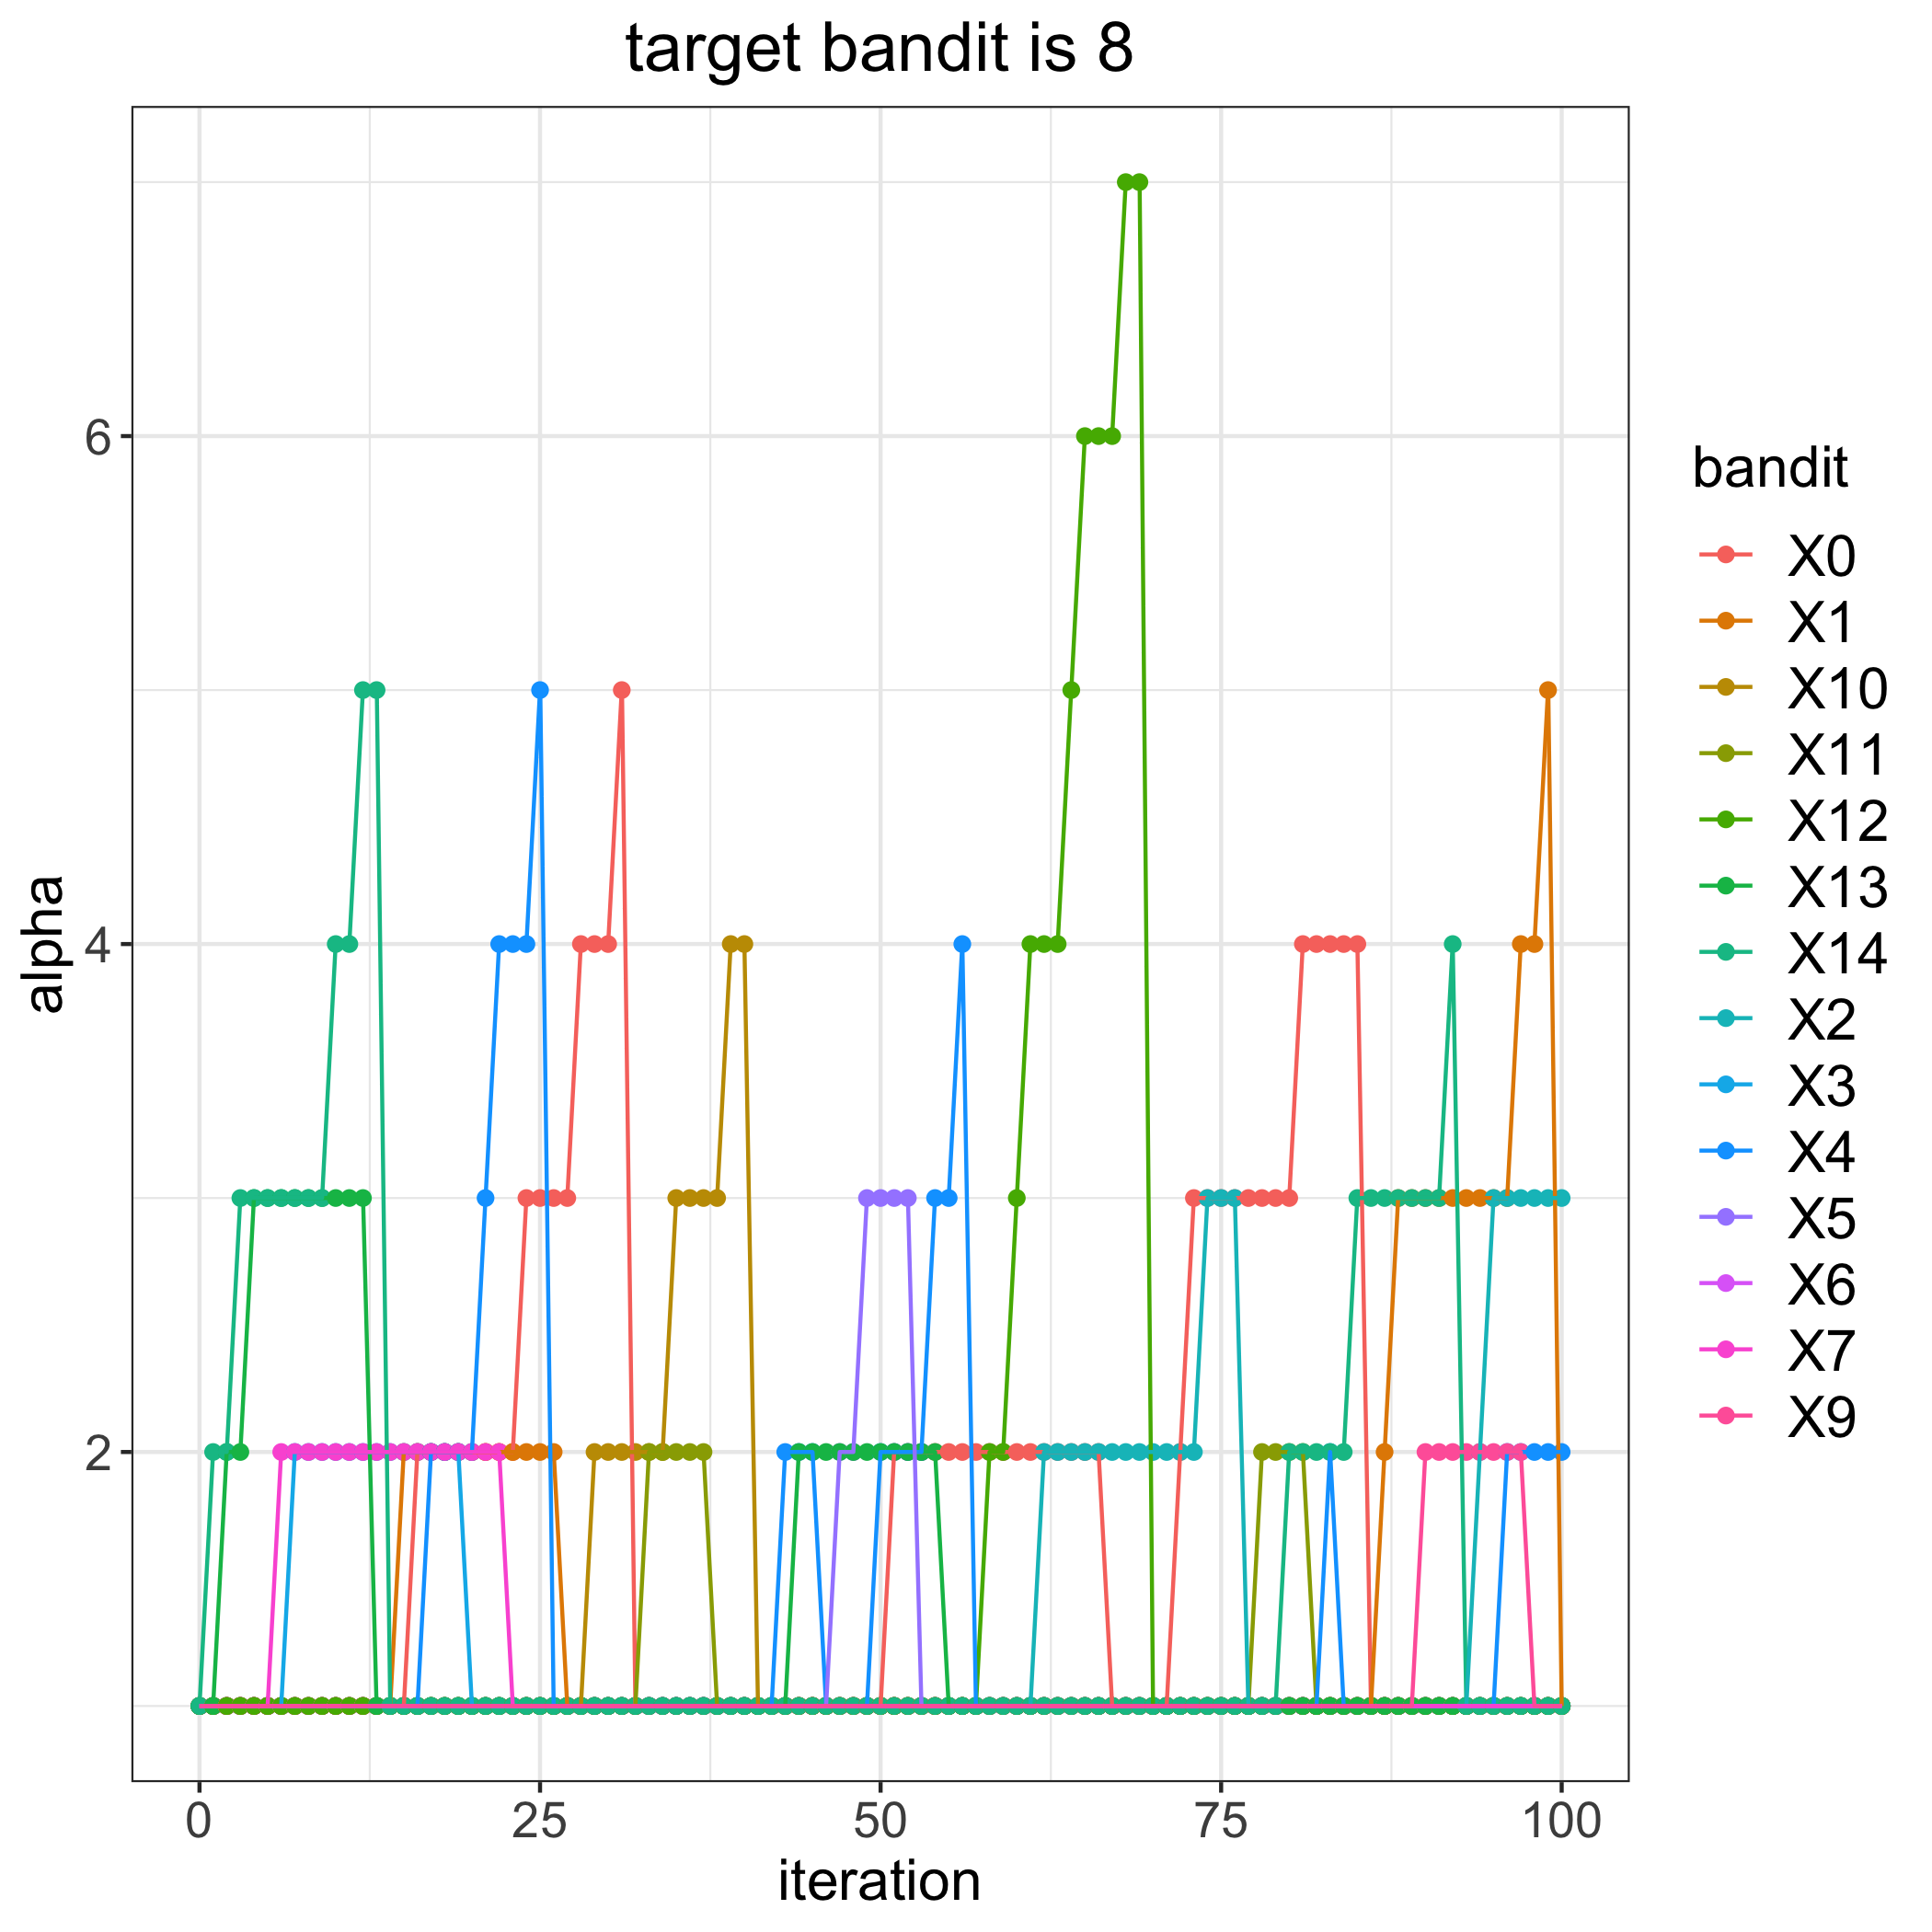

The file beside this chart, header and first rows:
, 0, 1, 2, 3, 4, 5, 6, 7, 9, 10, 11, 12, 13, 14
0, 1, 1, 1, 1, 1, 1, 1, 1, 1, 1, 1, 1, 1, 1
1, 1, 1, 1, 1, 1, 1, 1, 1, 1, 1, 1, 1, 1, 2
2, 1, 1, 1, 1, 1, 1, 1, 1, 1, 1, 1, 1, 2, 2
3, 1, 1, 1, 1, 1, 1, 1, 1, 1, 1, 1, 1, 2, 3
4, 1, 1, 1, 1, 1, 1, 1, 1, 1, 1, 1, 1, 3, 3
5, 1, 1, 1, 1, 1, 1, 1, 1, 1, 1, 1, 1, 3, 3
6, 1, 1, 1, 1, 1, 1, 1, 2, 1, 1, 1, 1, 3, 3
7, 1, 1, 1, 2, 1, 1, 1, 2, 1, 1, 1, 1, 3, 3
8, 1, 1, 1, 2, 1, 1, 1, 2, 1, 1, 1, 1, 3, 3
9, 1, 1, 1, 2, 1, 1, 1, 2, 1, 1, 1, 1, 3, 3
10, 1, 1, 1, 2, 1, 1, 1, 2, 1, 1, 1, 1, 3, 4
11, 1, 1, 1, 2, 1, 1, 1, 2, 1, 1, 1, 1, 3, 4
12, 1, 1, 1, 2, 1, 1, 1, 2, 1, 1, 1, 1, 3, 5
13, 1, 1, 1, 2, 1, 1, 1, 2, 1, 1, 1, 1, 1, 5
14, 1, 1, 1, 2, 1, 1, 1, 2, 1, 1, 1, 1, 1, 1
15, 1, 2, 1, 2, 1, 1, 1, 2, 1, 1, 1, 1, 1, 1
16, 2, 2, 1, 2, 1, 1, 1, 2, 1, 1, 1, 1, 1, 1
17, 2, 2, 1, 2, 2, 1, 1, 2, 1, 1, 1, 1, 1, 1
18, 2, 2, 1, 2, 2, 1, 1, 2, 1, 1, 1, 1, 1, 1
19, 2, 2, 1, 2, 2, 1, 1, 2, 1, 1, 1, 1, 1, 1
20, 2, 2, 1, 1, 2, 1, 1, 2, 1, 1, 1, 1, 1, 1
21, 2, 2, 1, 1, 3, 1, 1, 2, 1, 1, 1, 1, 1, 1
22, 2, 2, 1, 1, 4, 1, 1, 2, 1, 1, 1, 1, 1, 1
23, 2, 2, 1, 1, 4, 1, 1, 1, 1, 1, 1, 1, 1, 1
24, 3, 2, 1, 1, 4, 1, 1, 1, 1, 1, 1, 1, 1, 1
25, 3, 2, 1, 1, 5, 1, 1, 1, 1, 1, 1, 1, 1, 1
26, 3, 2, 1, 1, 1, 1, 1, 1, 1, 1, 1, 1, 1, 1
27, 3, 1, 1, 1, 1, 1, 1, 1, 1, 1, 1, 1, 1, 1
28, 4, 1, 1, 1, 1, 1, 1, 1, 1, 1, 1, 1, 1, 1
29, 4, 1, 1, 1, 1, 1, 1, 1, 1, 2, 1, 1, 1, 1
30, 4, 1, 1, 1, 1, 1, 1, 1, 1, 2, 1, 1, 1, 1
31, 5, 1, 1, 1, 1, 1, 1, 1, 1, 2, 1, 1, 1, 1
32, 1, 1, 1, 1, 1, 1, 1, 1, 1, 2, 1, 1, 1, 1
33, 1, 1, 1, 1, 1, 1, 1, 1, 1, 2, 2, 1, 1, 1
34, 1, 1, 1, 1, 1, 1, 1, 1, 1, 2, 2, 1, 1, 1
35, 1, 1, 1, 1, 1, 1, 1, 1, 1, 3, 2, 1, 1, 1
36, 1, 1, 1, 1, 1, 1, 1, 1, 1, 3, 2, 1, 1, 1
37, 1, 1, 1, 1, 1, 1, 1, 1, 1, 3, 2, 1, 1, 1
38, 1, 1, 1, 1, 1, 1, 1, 1, 1, 3, 1, 1, 1, 1
39, 1, 1, 1, 1, 1, 1, 1, 1, 1, 4, 1, 1, 1, 1
40, 1, 1, 1, 1, 1, 1, 1, 1, 1, 4, 1, 1, 1, 1
41, 1, 1, 1, 1, 1, 1, 1, 1, 1, 1, 1, 1, 1, 1
42, 1, 1, 1, 1, 1, 1, 1, 1, 1, 1, 1, 1, 1, 1
43, 1, 1, 1, 1, 2, 1, 1, 1, 1, 1, 1, 1, 1, 1
44, 1, 1, 1, 1, 2, 1, 1, 1, 1, 1, 1, 1, 2, 1
45, 1, 1, 1, 1, 2, 1, 1, 1, 1, 1, 1, 1, 2, 1
46, 1, 1, 1, 1, 1, 1, 1, 1, 1, 1, 1, 1, 2, 1
47, 1, 1, 1, 1, 1, 2, 1, 1, 1, 1, 1, 1, 2, 1
48, 1, 1, 1, 1, 1, 2, 1, 1, 1, 1, 1, 1, 2, 1
49, 1, 1, 1, 1, 1, 3, 1, 1, 1, 1, 1, 1, 2, 1
50, 1, 1, 1, 1, 2, 3, 1, 1, 1, 1, 1, 1, 2, 1
51, 2, 1, 1, 1, 2, 3, 1, 1, 1, 1, 1, 1, 2, 1
52, 2, 1, 1, 1, 2, 3, 1, 1, 1, 1, 1, 1, 2, 1
53, 2, 1, 1, 1, 2, 1, 1, 1, 1, 1, 1, 1, 2, 1
54, 2, 1, 1, 1, 3, 1, 1, 1, 1, 1, 1, 1, 2, 1
55, 2, 1, 1, 1, 3, 1, 1, 1, 1, 1, 1, 1, 1, 1
56, 2, 1, 1, 1, 4, 1, 1, 1, 1, 1, 1, 1, 1, 1
57, 2, 1, 1, 1, 1, 1, 1, 1, 1, 1, 1, 1, 1, 1
58, 2, 1, 1, 1, 1, 1, 1, 1, 1, 1, 1, 2, 1, 1
59, 2, 1, 1, 1, 1, 1, 1, 1, 1, 1, 1, 2, 1, 1
... 41 more rows
